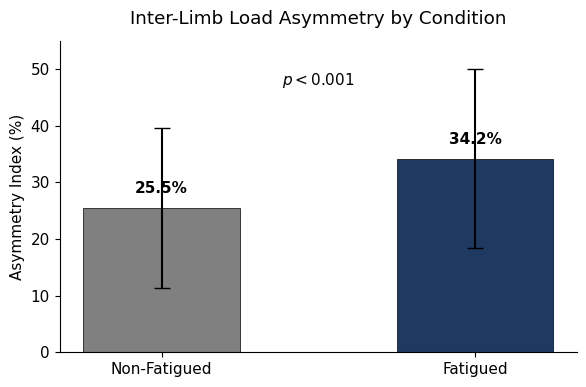

The matplotlib source for this figure: (Note: this script raises an exception after producing the figure.)
import matplotlib.pyplot as plt
import numpy as np

# Apply clean figure formatting styling
plt.rcParams.update({'font.sans-serif': 'DejaVu Sans', 'font.size': 11})

def plot_figure1_asymmetry_comparison():
    fig, ax = plt.subplots(figsize=(6, 4), dpi=300)
    
    conditions = ['Non-Fatigued', 'Fatigued']
    means = [25.5, 34.2]
    sds = [14.1, 15.8]
    colors = ['#808080', '#1f3a60']
    
    bars = ax.bar(conditions, means, yerr=sds, capsize=6, color=colors, width=0.5, edgecolor='black', linewidth=0.5)
    
    ax.set_ylabel('Asymmetry Index (%)')
    ax.set_title('Inter-Limb Load Asymmetry by Condition', pad=12)
    ax.set_ylim(0, 55)
    ax.spines['top'].set_visible(False)
    ax.spines['right'].set_visible(False)
    
    ax.text(0.5, 48, r'$p < 0.001$', ha='center', va='center', fontsize=11, fontstyle='italic')
    
    # Annotate bar tops
    for bar, mean in zip(bars, means):
        ax.text(bar.get_x() + bar.get_width()/2.0, mean + 2.0, f'{mean:.1f}%', ha='center', va='bottom', fontweight='bold')
        
    plt.tight_layout()
    plt.savefig('results/figures/figure1_asymmetry_comparison.png')
    plt.close()

if __name__ == "__main__":
    plot_figure1_asymmetry_comparison()
    print("Figure generated successfully.")
